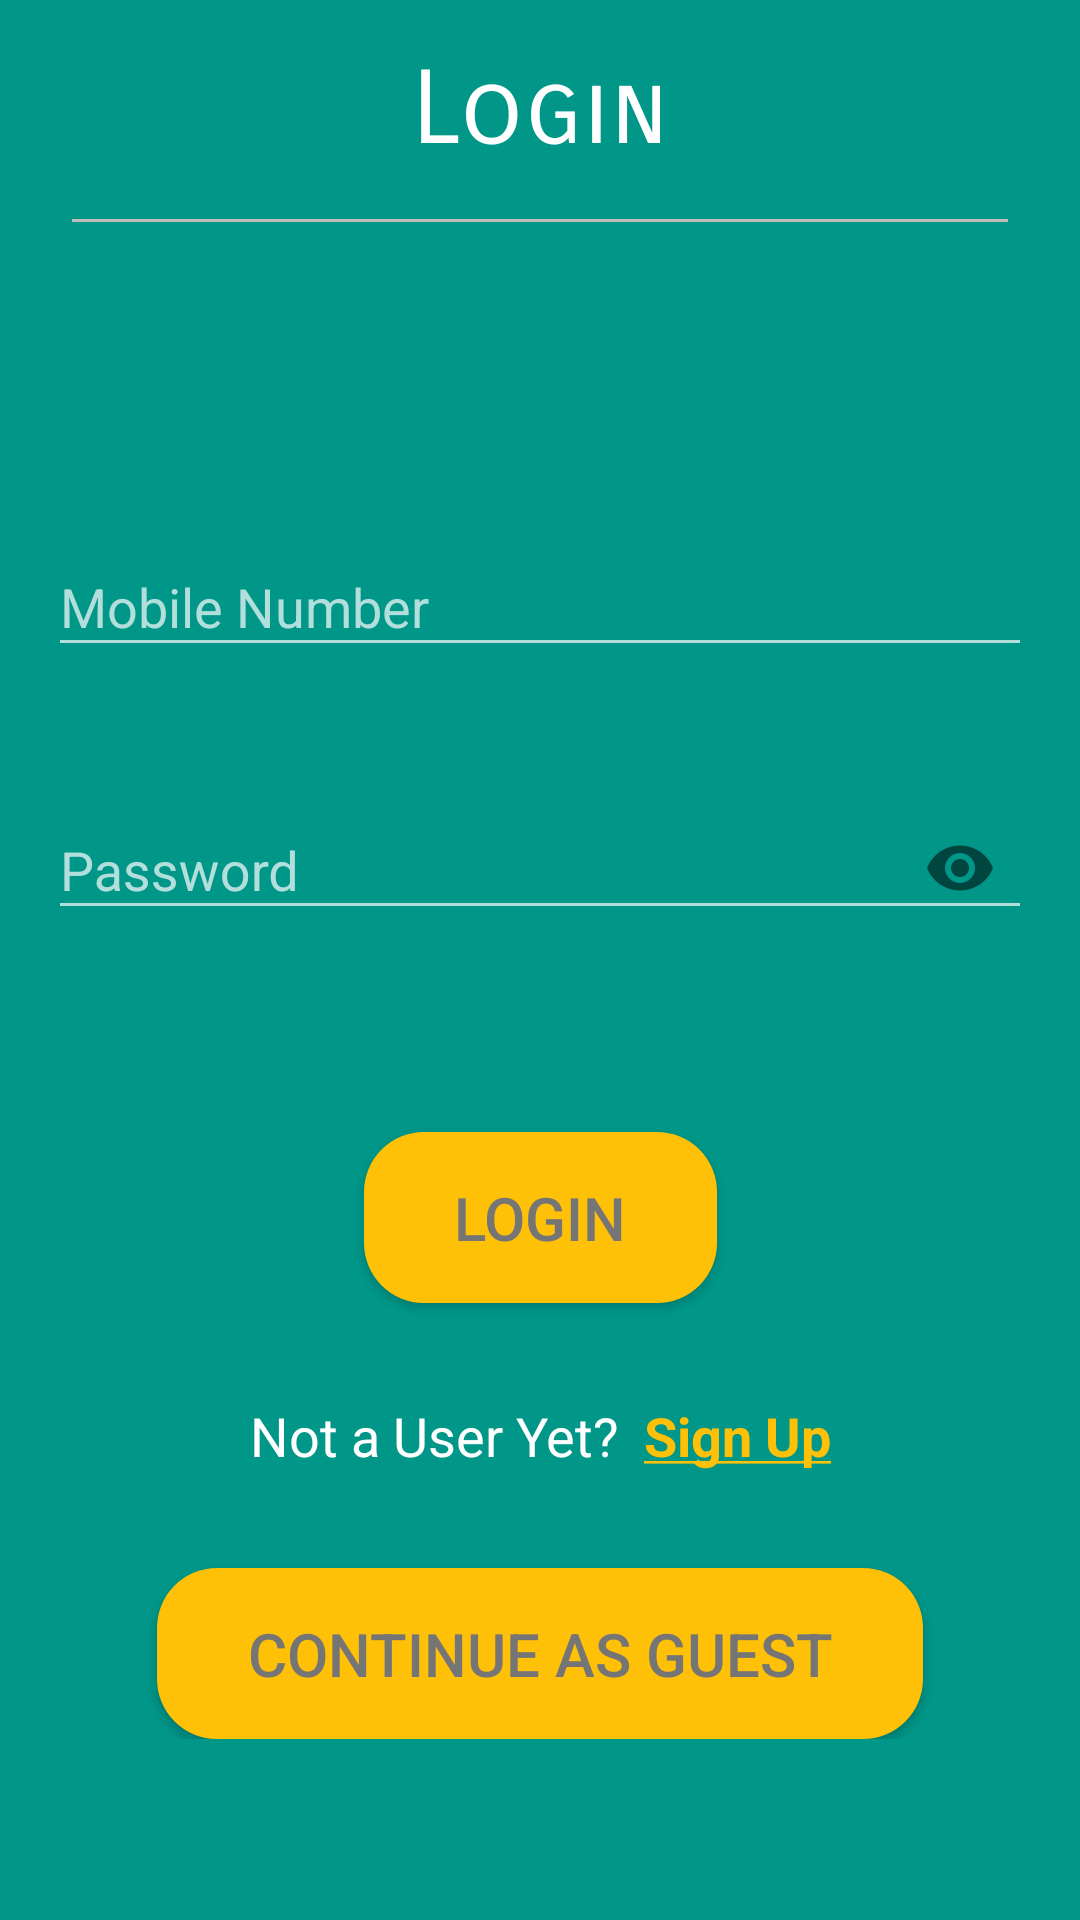

Reconstruct the res/layout file that produces this screen, plus the resources it refers to.
<!-- AndroidManifest.xml: application theme AppTheme -->
<!-- res/layout/activity_login.xml -->
<?xml version="1.0" encoding="utf-8"?>
<android.support.constraint.ConstraintLayout xmlns:android="http://schemas.android.com/apk/res/android"
    xmlns:app="http://schemas.android.com/apk/res-auto"
    xmlns:tools="http://schemas.android.com/tools"
    android:layout_width="match_parent"
    android:layout_height="match_parent"
    android:background="@color/colorPrimary"
    tools:context=".LoginActivity">

    <ScrollView
        android:id="@+id/scrollView2"
        android:layout_width="match_parent"
        android:layout_height="match_parent"
        app:layout_constraintStart_toStartOf="parent">

        <android.support.constraint.ConstraintLayout
            android:layout_width="match_parent"
            android:layout_height="wrap_content">

            <TextView
                android:id="@+id/tv_title"
                android:layout_width="wrap_content"
                android:layout_height="wrap_content"
                android:layout_marginTop="16dp"
                android:fontFamily="sans-serif-smallcaps"
                android:text="@string/str_login"
                android:textAppearance="@style/TextAppearance.AppCompat.Display1"
                android:textColor="@color/colorIcons"
                app:layout_constraintEnd_toEndOf="parent"
                app:layout_constraintStart_toStartOf="parent"
                app:layout_constraintTop_toTopOf="parent" />

            <View
                android:id="@+id/divider"
                android:layout_width="match_parent"
                android:layout_height="1dp"
                android:layout_marginStart="24dp"
                android:layout_marginTop="16dp"
                android:layout_marginEnd="24dp"
                android:background="@color/colorDivider"
                app:layout_constraintEnd_toEndOf="parent"
                app:layout_constraintHorizontal_bias="1.0"
                app:layout_constraintStart_toStartOf="parent"
                app:layout_constraintTop_toBottomOf="@+id/tv_title" />

            <android.support.design.widget.TextInputLayout
                android:id="@+id/et6"
                android:layout_width="match_parent"
                android:layout_height="wrap_content"
                android:layout_marginStart="16dp"
                android:layout_marginTop="96dp"
                android:layout_marginEnd="16dp"
                android:textColorHint="@color/colorPrimaryLight"
                app:hintTextAppearance="@style/MyHintText"
                app:layout_constraintEnd_toEndOf="parent"
                app:layout_constraintStart_toStartOf="parent"
                app:layout_constraintTop_toBottomOf="@id/divider">

                <android.support.design.widget.TextInputEditText
                    android:layout_width="match_parent"
                    android:layout_height="wrap_content"
                    android:hint="@string/str_mobile"
                    android:inputType="number"
                    android:theme="@style/MyEditText" />
            </android.support.design.widget.TextInputLayout>


            <android.support.design.widget.TextInputLayout
                android:id="@+id/et7"
                android:layout_width="match_parent"
                android:layout_height="wrap_content"
                android:layout_marginStart="16dp"
                android:layout_marginTop="32dp"
                android:layout_marginEnd="16dp"
                android:textColorHint="@color/colorPrimaryLight"
                app:hintTextAppearance="@style/MyHintText"
                app:layout_constraintEnd_toEndOf="parent"
                app:layout_constraintStart_toStartOf="parent"
                app:layout_constraintTop_toBottomOf="@id/et6"
                app:passwordToggleEnabled="true">

                <android.support.design.widget.TextInputEditText
                    android:layout_width="match_parent"
                    android:layout_height="wrap_content"
                    android:hint="@string/str_pass"
                    android:inputType="textPassword"
                    android:theme="@style/MyEditText" />
            </android.support.design.widget.TextInputLayout>

            <Button
                android:id="@+id/btn_Login"
                style="@style/MyButton"
                android:layout_width="wrap_content"
                android:layout_height="wrap_content"
                android:layout_marginStart="16dp"
                android:layout_marginTop="64dp"
                android:layout_marginEnd="16dp"
                android:text="@string/str_login"
                app:layout_constraintEnd_toEndOf="parent"
                app:layout_constraintStart_toStartOf="parent"
                app:layout_constraintTop_toBottomOf="@+id/et7" />

            <LinearLayout
                android:id="@+id/container_signUp"
                android:layout_width="wrap_content"
                android:layout_height="match_parent"
                android:layout_marginStart="16dp"
                android:layout_marginTop="32dp"
                android:layout_marginEnd="16dp"
                android:orientation="horizontal"
                app:layout_constraintEnd_toEndOf="parent"
                app:layout_constraintStart_toStartOf="parent"
                app:layout_constraintTop_toBottomOf="@id/btn_Login">

                <TextView
                    android:id="@+id/tv_notAUser"
                    android:layout_width="wrap_content"
                    android:layout_height="wrap_content"
                    android:layout_marginEnd="8dp"
                    android:text="Not a User Yet?"
                    android:textColor="@color/colorIcons"
                    android:textSize="18sp" />

                <TextView
                    android:id="@+id/tv_signUp"
                    android:layout_width="wrap_content"
                    android:layout_height="wrap_content"
                    android:text="@string/signUp_underline"
                    android:textColor="@color/colorAccent"
                    android:textSize="18sp"
                    android:textStyle="bold" />


            </LinearLayout>


            <Button
                android:id="@+id/btn_guest"
                style="@style/MyButton"
                android:layout_width="wrap_content"
                android:layout_height="wrap_content"
                android:layout_marginStart="16dp"
                android:layout_marginTop="32dp"
                android:layout_marginEnd="16dp"
                android:text="@string/str_guest"
                app:layout_constraintEnd_toEndOf="parent"
                app:layout_constraintStart_toStartOf="parent"
                app:layout_constraintTop_toBottomOf="@+id/container_signUp" />




        </android.support.constraint.ConstraintLayout>

    </ScrollView>



</android.support.constraint.ConstraintLayout>
<!-- resources referenced by this layout -->
<resources>
  <color name="colorAccent">#ffc107</color>
  <color name="colorDivider">#BDBDBD</color>
  <color name="colorIcons">#FFFFFF</color>
  <color name="colorPrimary">#009688</color>
  <color name="colorPrimaryLight">#B2DFDB</color>
  <string name="signUp_underline"><u>Sign Up</u></string>
  <string name="str_guest">Continue as Guest</string>
  <string name="str_login">Login</string>
  <string name="str_mobile">Mobile Number</string>
  <string name="str_pass">Password</string>
  <style name="MyButton" parent="Widget.AppCompat.Button">
          <item name="android:paddingEnd">30dp</item>
          <item name="android:paddingStart">30dp</item>
          <item name="android:paddingTop">15dp</item>
          <item name="android:paddingBottom">15dp</item>
          <item name="android:textSize">20sp</item>
          <item name="android:background">@drawable/rounded_rectangle</item>
          <item name="android:textColor">@color/colorSecondaryText</item>
          <item name="colorControlHighlight">@color/colorPrimaryLight</item>
          <item name="colorButtonNormal">@color/colorAccent</item>
      </style>
  <style name="MyEditText" parent="Theme.AppCompat.Light">
          <item name="android:textSize">18sp</item>
  
          <item name="colorControlNormal">@color/colorPrimaryLight</item>
          <item name="colorControlActivated">@color/colorIcons</item>
      </style>
  <style name="MyHintText" parent="Theme.AppCompat.Light">
          <item name="android:textColorHint">@color/colorPrimaryLight</item>
          <item name="android:textSize">12sp</item>
          <item name="android:textColor">@color/colorIcons</item>
      </style>
  <style name="AppTheme" parent="Theme.AppCompat.Light.DarkActionBar">
          
          <item name="colorPrimary">@color/colorPrimary</item>
          <item name="colorPrimaryDark">@color/colorPrimaryDark</item>
          <item name="colorAccent">@color/colorAccent</item>
      </style>
  <!-- drawable rounded_rectangle (drawable) -->
  <?xml version="1.0" encoding="utf-8"?>
  <shape xmlns:android="http://schemas.android.com/apk/res/android"
      android:shape="rectangle" >
      <corners
          android:radius="20dp"
          />
  
      <solid
          android:color="@color/colorAccent"
          />
  
  </shape>
  <color name="colorSecondaryText">#757575</color>
  <color name="colorPrimaryDark">#00796B</color>
</resources>
